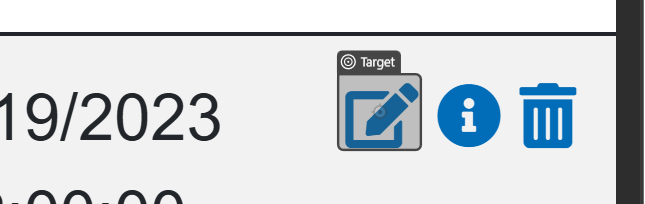
Workflow: UpdateClient

Step 1: click on the text in window 'techtrendstelemetryportal.azurewebsites.net/clients' (msedge.exe)
